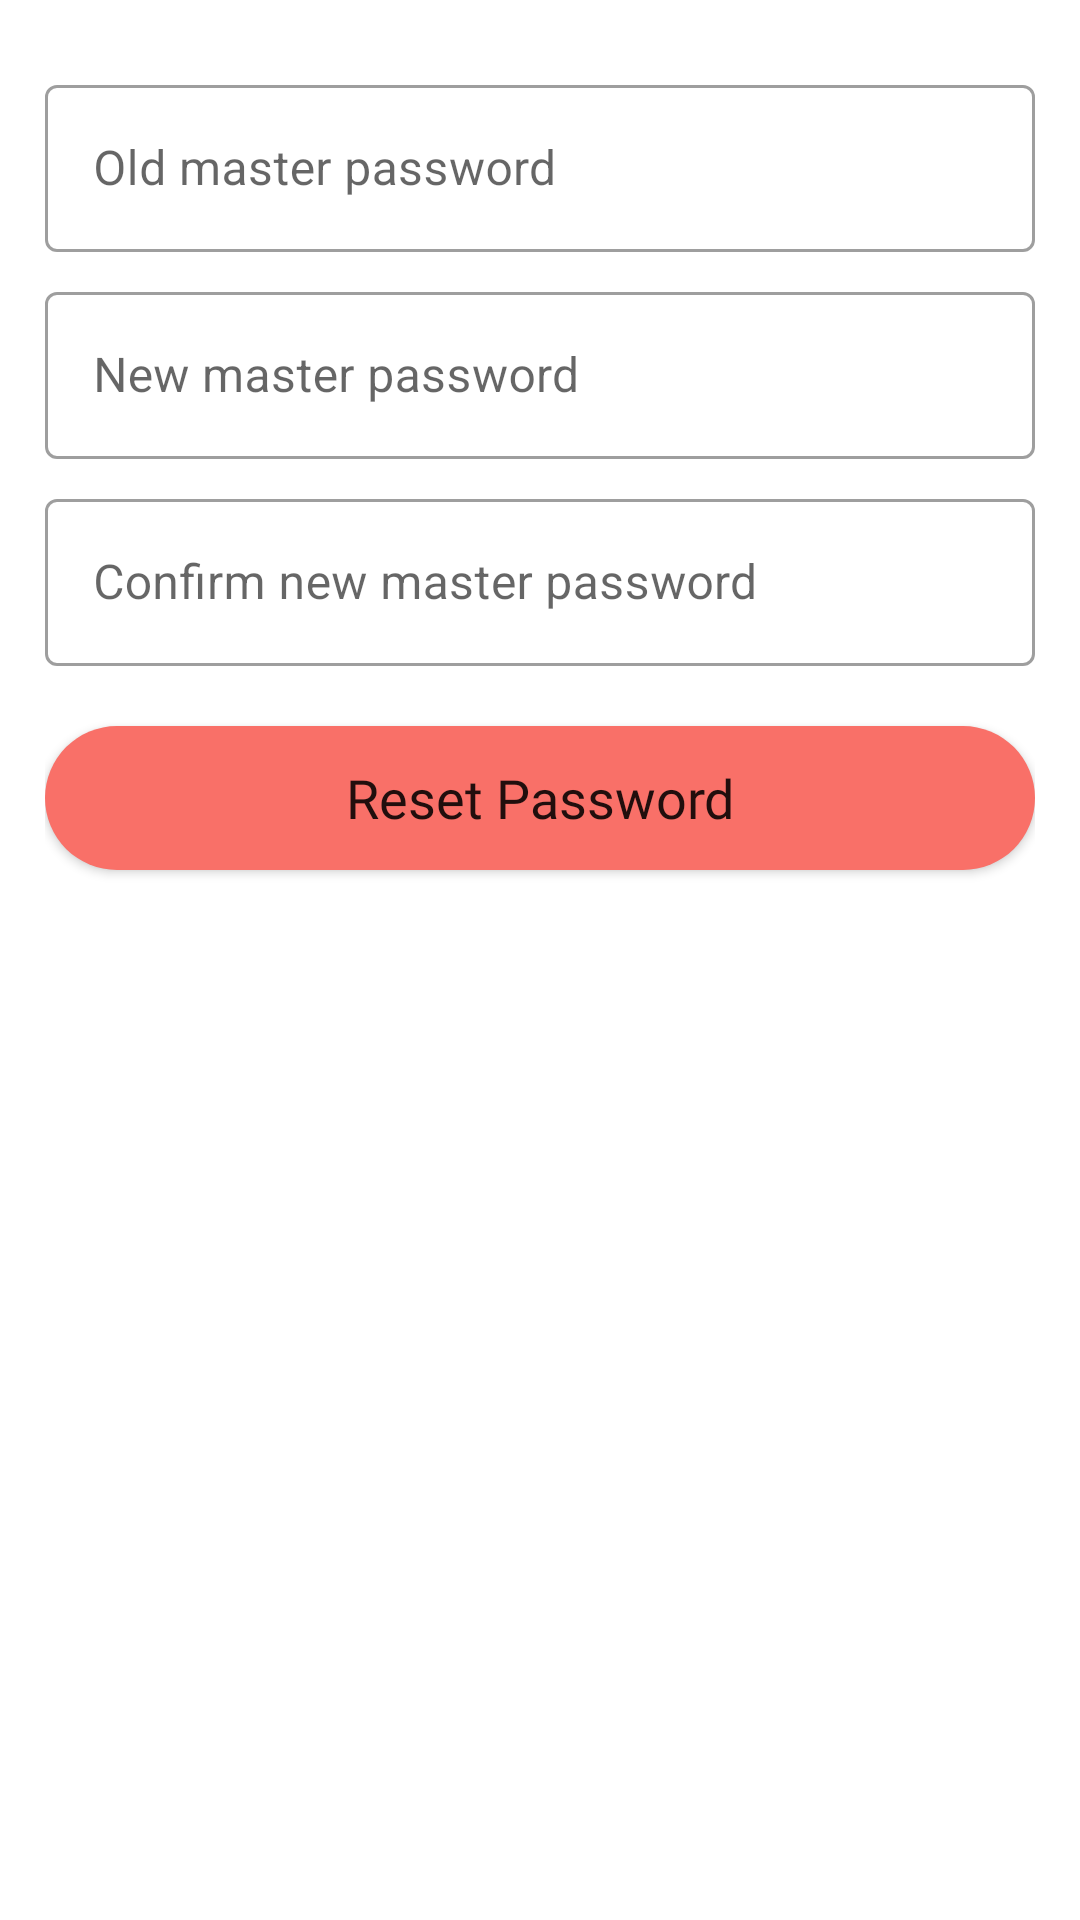

Produce the Android XML layout that renders to this screen, including the resource entries it uses.
<!-- AndroidManifest.xml: application theme AppTheme -->
<!-- res/layout/activity_reset_password.xml -->
<?xml version="1.0" encoding="utf-8"?>
<LinearLayout xmlns:android="http://schemas.android.com/apk/res/android"
    xmlns:app="http://schemas.android.com/apk/res-auto"
    xmlns:tools="http://schemas.android.com/tools"
    android:layout_width="match_parent"
    android:layout_height="match_parent"
    tools:context=".ResetPasswordActivity"
    android:orientation="vertical"
    android:padding="15dp">


    <com.google.android.material.textfield.TextInputLayout
        android:layout_width="match_parent"
        android:layout_height="wrap_content"
        style="@style/Widget.MaterialComponents.TextInputLayout.OutlinedBox"
        android:layout_marginTop="8dp">

        <com.google.android.material.textfield.TextInputEditText
            android:id="@+id/resetMP_oldPasssword"
            android:layout_width="match_parent"
            android:layout_height="match_parent"
            android:hint="Old master password"/>

    </com.google.android.material.textfield.TextInputLayout>

    <com.google.android.material.textfield.TextInputLayout
        android:layout_width="match_parent"
        android:layout_height="wrap_content"
        style="@style/Widget.MaterialComponents.TextInputLayout.OutlinedBox"
        android:layout_marginTop="8dp">

        <com.google.android.material.textfield.TextInputEditText
            android:id="@+id/resetMP_newPassword"
            android:layout_width="match_parent"
            android:layout_height="match_parent"
            android:hint="New master password"/>

    </com.google.android.material.textfield.TextInputLayout>

    <com.google.android.material.textfield.TextInputLayout
        android:layout_width="match_parent"
        android:layout_height="wrap_content"
        style="@style/Widget.MaterialComponents.TextInputLayout.OutlinedBox"
        android:layout_marginTop="8dp">

        <com.google.android.material.textfield.TextInputEditText
            android:id="@+id/resetMP_confirmNewPassword"
            android:layout_width="match_parent"
            android:layout_height="match_parent"
            android:hint="Confirm new master password"/>

    </com.google.android.material.textfield.TextInputLayout>

    <Button
        android:id="@+id/resetMP_btn"
        android:layout_width="match_parent"
        android:layout_height="wrap_content"
        android:text="Reset Password"
        android:layout_marginTop="20dp"
        android:fontFamily="@font/poppins_bold"
        android:textAllCaps="false"
        android:textSize="18sp"
        android:padding="5dp"
        android:background="@drawable/button_background"
        android:onClick="resetPasswordBtn"/>


</LinearLayout>
<!-- resources referenced by this layout -->
<resources>
  <!-- drawable button_background (drawable) -->
  <?xml version="1.0" encoding="utf-8"?>
  <shape android:shape="rectangle"
      xmlns:android="http://schemas.android.com/apk/res/android" >
      <corners android:radius="25sp"/>
      <solid android:color="@color/colorAccent"/>
  </shape>
  <style name="AppTheme" parent="Theme.MaterialComponents.Light.DarkActionBar">
          
          <item name="colorPrimary">#212738</item>
          <item name="colorPrimaryDark">#212738</item>
          <item name="colorAccent">#F97068</item>
      </style>
  <color name="colorAccent">#F97068</color>
</resources>
